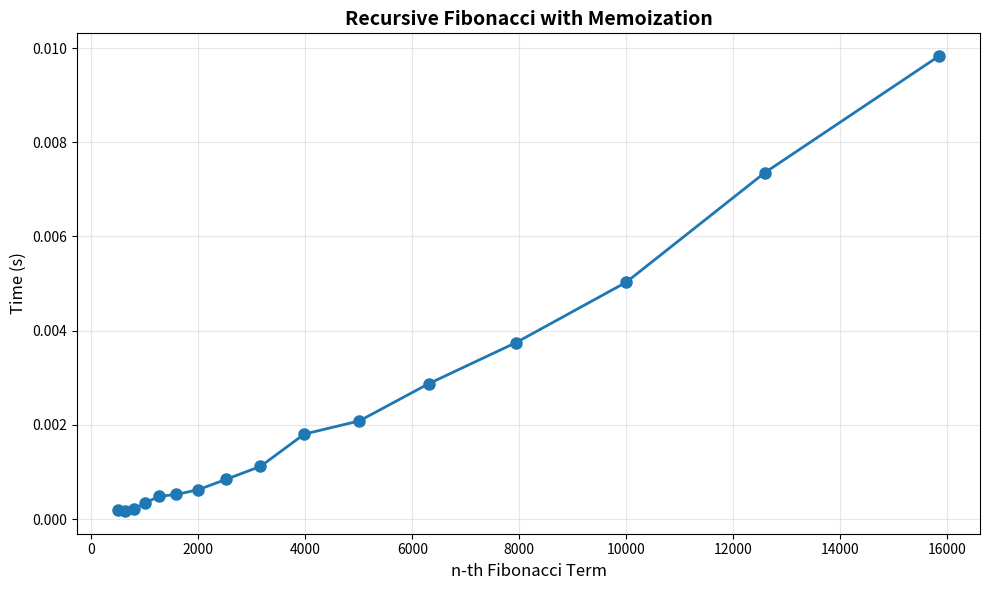

Write the Python code that produced this figure.
import time
import matplotlib.pyplot as plt
import sys

# Large limit to handle large n values
sys.setrecursionlimit(20000)

def fibonacci_memo(n, memo=None):
    if memo is None:
        memo = {}
    
    if n in memo:
        return memo[n]
    
    if n <= 1:
        return n
    
    memo[n] = fibonacci_memo(n - 1, memo) + fibonacci_memo(n - 2, memo)
    return memo[n]

def measure_fibonacci(n_values):
    results = []
    
    for n in n_values:
        start_time = time.time()
        fib_value = fibonacci_memo(n)
        end_time = time.time()
        
        execution_time_s = end_time - start_time
        
        results.append({
            'n': n,
            'time_s': execution_time_s
        })
        
        print(f"{n}. (Time: {execution_time_s:.6f} s)")
    
    return results

def plot_results(results):
    n_values = [r['n'] for r in results]
    times_s = [r['time_s'] for r in results]
    
    plt.figure(figsize=(10, 6))
    plt.plot(n_values, times_s, 'o-', linewidth=2, markersize=8)
    plt.xlabel('n-th Fibonacci Term', fontsize=12)
    plt.ylabel('Time (s)', fontsize=12)
    plt.title('Recursive Fibonacci with Memoization', fontsize=14, fontweight='bold')
    plt.grid(True, alpha=0.3)
    plt.tight_layout()
    
    plt.show()

if __name__ == "__main__":
    n_values = [501, 631, 794, 1000, 1259, 1585, 1995, 2512, 3162, 3981, 5012, 6310, 7943, 10000, 12589, 15849]
    
    print("Recursive Fibonacci with Memoization - Time Measurements:")
    print("=" * 50)
    
    results = measure_fibonacci(n_values)
    
    plot_results(results)
    
    print("\nNote: Memoization dramatically improves performance!")
    print("Even large values of n complete in milliseconds.")